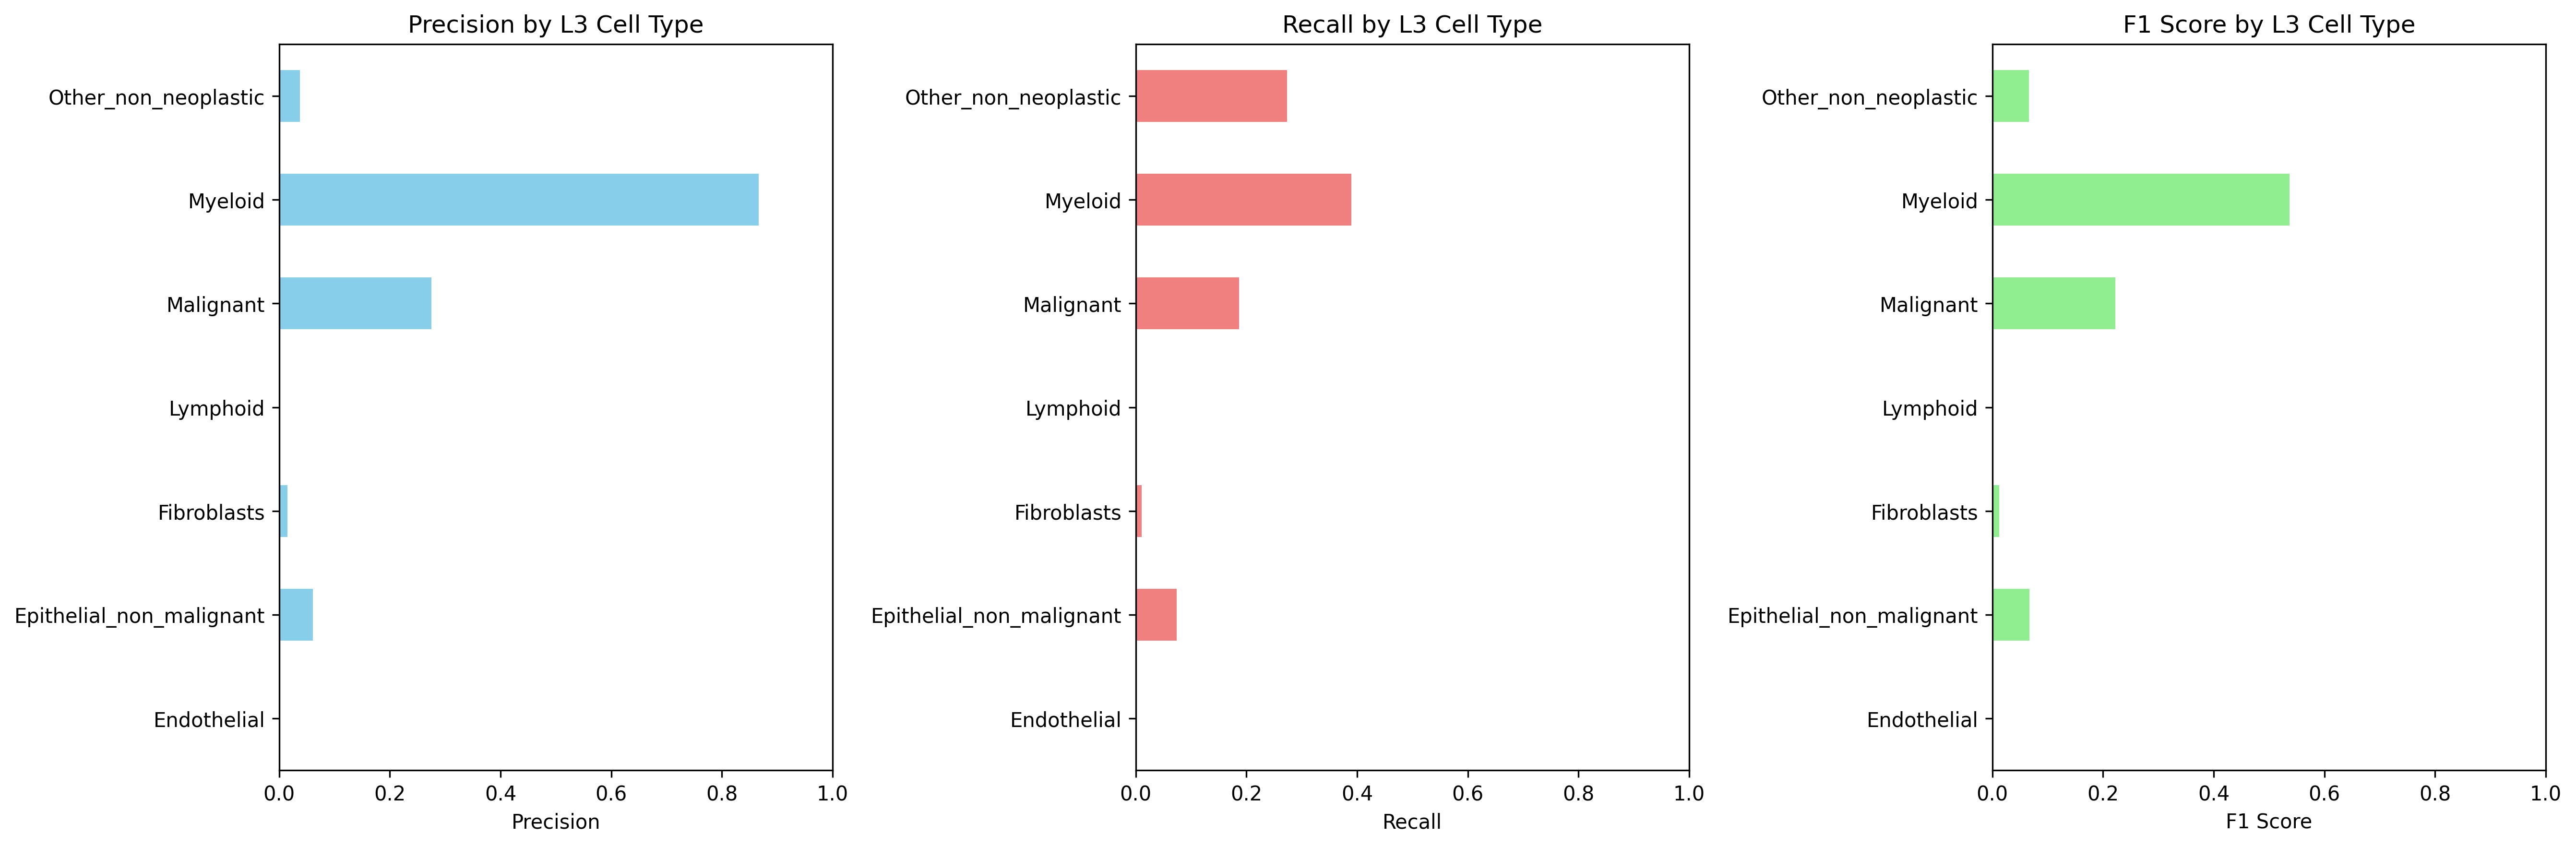

The data file committed next to this chart (first rows):
Cell_Type_L3, precision, recall, f1_score, support
Endothelial, 0.0, 0.0, 0.0, 3067
Epithelial_non_malignant, 0.06074, 0.07439, 0.06688, 3011
Fibroblasts, 0.01464, 0.01098, 0.01255, 7106
Lymphoid, 0.001266, 0.0008981, 0.001051, 2227
Malignant, 0.2753, 0.1865, 0.2224, 7945
Myeloid, 0.8665, 0.3894, 0.5373, 3151
Other_non_neoplastic, 0.03742, 0.2732, 0.06582, 1446
